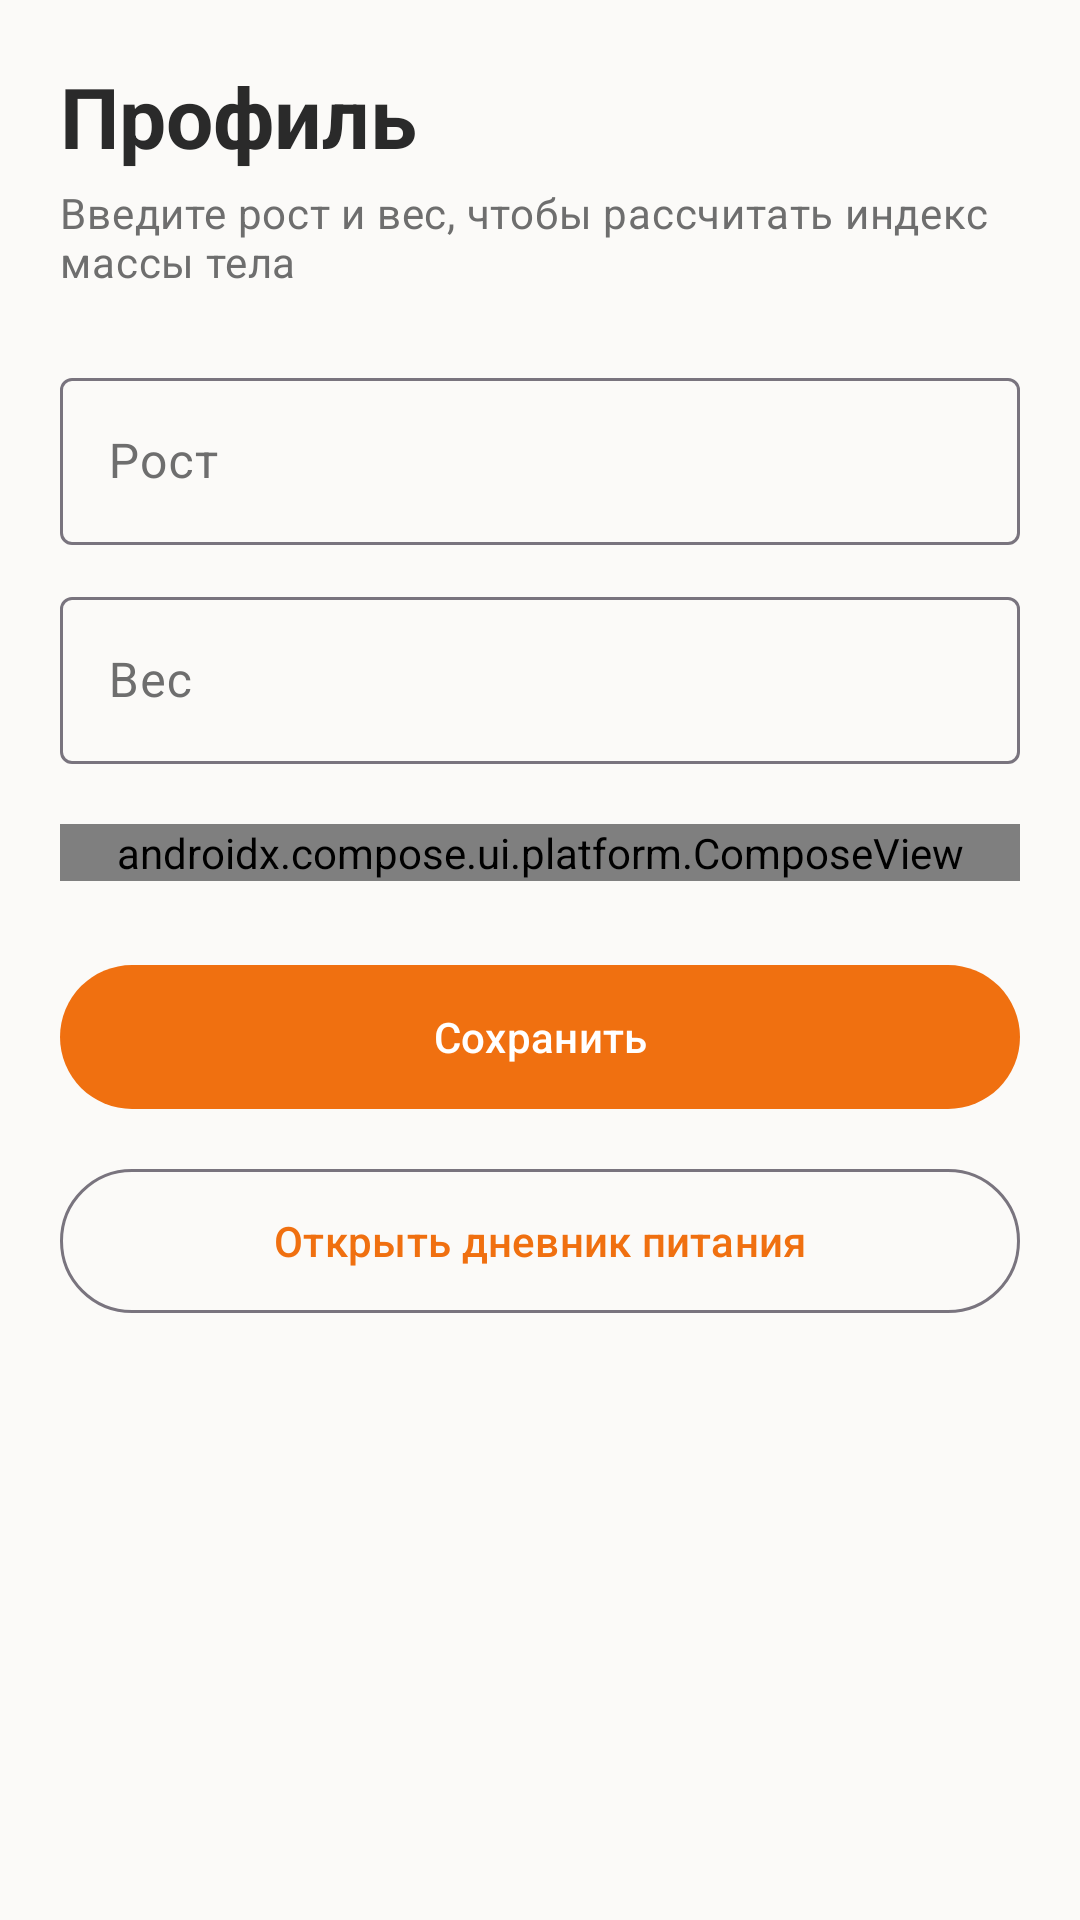

Produce the Android XML layout that renders to this screen, including the resource entries it uses.
<!-- AndroidManifest.xml: application theme Theme.FoodApp -->
<!-- res/layout/fragment_profile.xml -->
<?xml version="1.0" encoding="utf-8"?>
<ScrollView xmlns:android="http://schemas.android.com/apk/res/android"
    xmlns:app="http://schemas.android.com/apk/res-auto"
    android:layout_width="match_parent"
    android:layout_height="match_parent"
    android:fillViewport="true">

    <LinearLayout
        android:layout_width="match_parent"
        android:layout_height="wrap_content"
        android:orientation="vertical"
        android:padding="20dp">

        <TextView
            android:layout_width="wrap_content"
            android:layout_height="wrap_content"
            android:text="@string/profile_title"
            android:textAppearance="?attr/textAppearanceHeadlineMedium"
            android:textColor="?attr/colorOnSurface"
            android:textStyle="bold" />

        <TextView
            android:layout_width="wrap_content"
            android:layout_height="wrap_content"
            android:layout_marginTop="4dp"
            android:text="@string/profile_subtitle"
            android:textAppearance="?attr/textAppearanceBodyMedium"
            android:textColor="?attr/colorOnSurfaceVariant" />

        <com.google.android.material.textfield.TextInputLayout
            android:id="@+id/til_height"
            style="@style/Widget.Material3.TextInputLayout.OutlinedBox"
            android:layout_width="match_parent"
            android:layout_height="wrap_content"
            android:layout_marginTop="24dp"
            android:hint="@string/hint_height"
            app:suffixText="@string/suffix_cm">

            <com.google.android.material.textfield.TextInputEditText
                android:id="@+id/et_height"
                android:layout_width="match_parent"
                android:layout_height="wrap_content"
                android:inputType="number"
                android:maxLength="3" />
        </com.google.android.material.textfield.TextInputLayout>

        <com.google.android.material.textfield.TextInputLayout
            android:id="@+id/til_weight"
            style="@style/Widget.Material3.TextInputLayout.OutlinedBox"
            android:layout_width="match_parent"
            android:layout_height="wrap_content"
            android:layout_marginTop="12dp"
            android:hint="@string/hint_weight"
            app:suffixText="@string/suffix_kg">

            <com.google.android.material.textfield.TextInputEditText
                android:id="@+id/et_weight"
                android:layout_width="match_parent"
                android:layout_height="wrap_content"
                android:inputType="numberDecimal"
                android:maxLength="5" />
        </com.google.android.material.textfield.TextInputLayout>

        
        <androidx.compose.ui.platform.ComposeView
            android:id="@+id/bmi_compose_view"
            android:layout_width="match_parent"
            android:layout_height="wrap_content"
            android:layout_marginTop="20dp" />

        <com.google.android.material.button.MaterialButton
            android:id="@+id/btn_save"
            android:layout_width="match_parent"
            android:layout_height="56dp"
            android:layout_marginTop="24dp"
            android:text="@string/btn_save_profile" />

        <com.google.android.material.button.MaterialButton
            android:id="@+id/btn_open_diary"
            style="@style/Widget.Material3.Button.OutlinedButton"
            android:layout_width="match_parent"
            android:layout_height="56dp"
            android:layout_marginTop="12dp"
            android:text="@string/btn_open_diary" />
    </LinearLayout>
</ScrollView>
<!-- resources referenced by this layout -->
<resources>
  <string name="btn_open_diary">Открыть дневник питания</string>
  <string name="btn_save_profile">Сохранить</string>
  <string name="hint_height">Рост</string>
  <string name="hint_weight">Вес</string>
  <string name="profile_subtitle">Введите рост и вес, чтобы рассчитать индекс массы тела</string>
  <string name="profile_title">Профиль</string>
  <string name="suffix_cm">см</string>
  <string name="suffix_kg">кг</string>
  <style name="Theme.FoodApp" parent="Theme.Material3.Light.NoActionBar">
          <item name="colorPrimary">@color/food_orange</item>
          <item name="colorOnPrimary">@color/white</item>
          <item name="colorPrimaryContainer">@color/food_orange_light</item>
          <item name="colorOnPrimaryContainer">@color/food_text</item>
          <item name="colorSecondary">@color/food_orange</item>
          <item name="colorOnSecondary">@color/white</item>
          <item name="android:colorBackground">@color/food_background</item>
          <item name="colorSurface">@color/food_background</item>
          <item name="colorOnSurface">@color/food_text</item>
          <item name="colorSurfaceVariant">@color/food_card</item>
          <item name="colorOnSurfaceVariant">@color/food_text_secondary</item>
      </style>
  <color name="food_orange">#FFF07010</color>
  <color name="white">#FFFFFFFF</color>
  <color name="food_orange_light">#FFFFE6D0</color>
  <color name="food_text">#FF2A2A2A</color>
  <color name="food_background">#FFFBFAF8</color>
  <color name="food_card">#FFF1F0EE</color>
  <color name="food_text_secondary">#FF6E6E6E</color>
</resources>
